Run: headless pygame with SDL's dummy video driver; simulated clock (each Clock.tick advances the game by its frame time, no real sleeping); random seed 0; keys injected as events and as key.get_pressed() state; no mouse input.
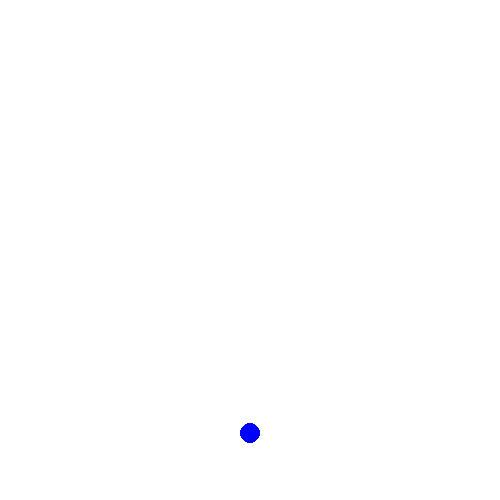
Frame 1 of 4 · flips 1–60 · no input
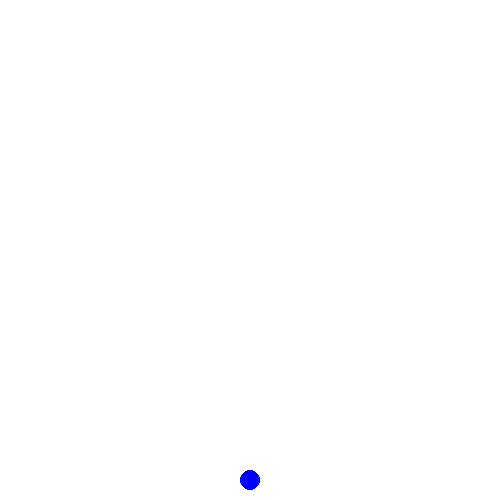
Frame 2 of 4 · flips 61–180 · tapped SPACE, RETURN · held RIGHT (→), D
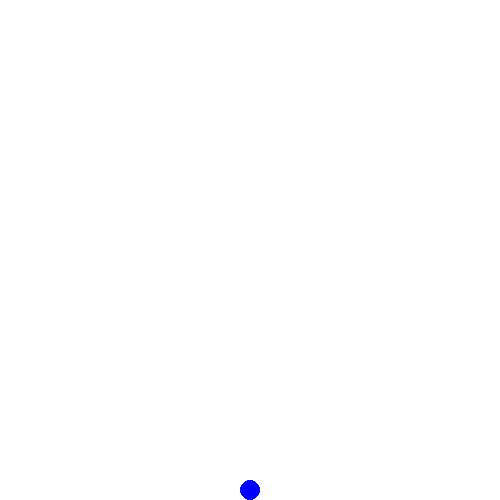
Frame 3 of 4 · flips 181–300 · held DOWN (↓), S
Frame 4 of 4 · flips 301–420 · held LEFT (←), A, UP (↑), W · screen unchanged from frame 3, image omitted

The pygame program that drew these frames:

import pygame


# Define some colors
BLACK = (0, 0, 0)
WHITE = (255, 255, 255)
BLUE = (0, 0, 255)
GREEN = (0, 255, 0)
RED = (255, 0, 0)
 
pygame.init()
 
# Set the width and height of the screen [width, height]
size = (500, 500)
screen = pygame.display.set_mode(size)
 
pygame.display.set_caption("Bounce")

# Speed in pixels per frame
x_speed = 0
y_speed = 0
 
# Current position
x_coord = 10
y_coord = 10

# Startposition
x = 250
y = 250

move_left = False
move_right = False
move_up = False
move_down = False

a_or_d = False
w_or_s = False
q_or_e = False

any_movement = x_speed or y_speed

# Add visual elements to the game
 
# Used to manage how fast the screen updates
clock = pygame.time.Clock()

# Loop until the user clicks the close button.
is_running = True

# Functions
def accelerate(variable):
    return variable + 0.09
 
# -------- Main Program Loop -----------
while is_running:
    # --- Main event loop
    for event in pygame.event.get():
        if event.type == pygame.QUIT:
            is_running = False

        if event.type == pygame.KEYDOWN:
            if event.key == pygame.K_LEFT:
                move_left = True
            if event.key == pygame.K_RIGHT:
                move_right = True
            if event.key == pygame.K_UP:
                move_up = True
            if event.key == pygame.K_DOWN:
                move_down = True
            if event.key == pygame.K_a or event.key == pygame.K_d:
                a_or_d = True
            if event.key == pygame.K_w or event.key == pygame.K_s:
                w_or_s = True
            if event.key == pygame.K_q or event.key == pygame.K_e:
                q_or_e = True

        elif event.type == pygame.KEYUP:

            if event.key == pygame.K_LEFT:
                move_left = False
            if event.key == pygame.K_RIGHT:
                move_right = False
            if event.key == pygame.K_UP:
                move_up = False
            if event.key == pygame.K_DOWN:
                move_down = False
            if event.key == pygame.K_a or event.key == pygame.K_d:
                a_or_d = False
            if event.key == pygame.K_w or event.key == pygame.K_s:
                w_or_s = False
            if event.key == pygame.K_q or event.key == pygame.K_e:
                q_or_e = False


   
    if move_left:
        x_speed = x_speed - 0.2
        if x_speed < -4:
            x_speed = -4
    if move_right:
        x_speed = x_speed + 0.2
        if x_speed > 4:
            x_speed = 4

    if move_up:
        y_speed = y_speed - 0.2
        if y_speed < -4:
            y_speed = -4
    if move_down:
        y_speed = y_speed + 0.2
        if y_speed > 4:
            y_speed = 4
        
            


    if a_or_d:
        x_speed = 0
    if w_or_s:
        y_speed = 0
    if q_or_e:
        x = 250
        y = 250

    # --- Game logic should go here
    
    y_speed = y_speed + 0.1

    if x <= 10 or x >= 490:
        x_speed = x_speed * -1
    if y <= 10:
        y_speed = y_speed * -1
    if y >= 490:
        y_speed = y_speed * 0.8
        y_speed = y_speed * -1

    

    x += x_speed
    y += y_speed

   
    # --- Screen-clearing code goes here
 
    # Here, we clear the screen to white. Don't put other drawing commands
    # above this, or they will be erased with this command.
 
    # If you want a background image, replace this clear with blit'ing the
    # background image.
    screen.fill(WHITE)
 
    # --- Drawing code should go here
    
    pygame.draw.circle(screen, BLUE, (x, y), 10)

    # --- Go ahead and update the screen with what we've drawn.
    pygame.display.flip()
 
    # --- Limit to 60 frames per second
    clock.tick(60)
 
# Close the window and quit.
print("quitting...")
pygame.quit()
